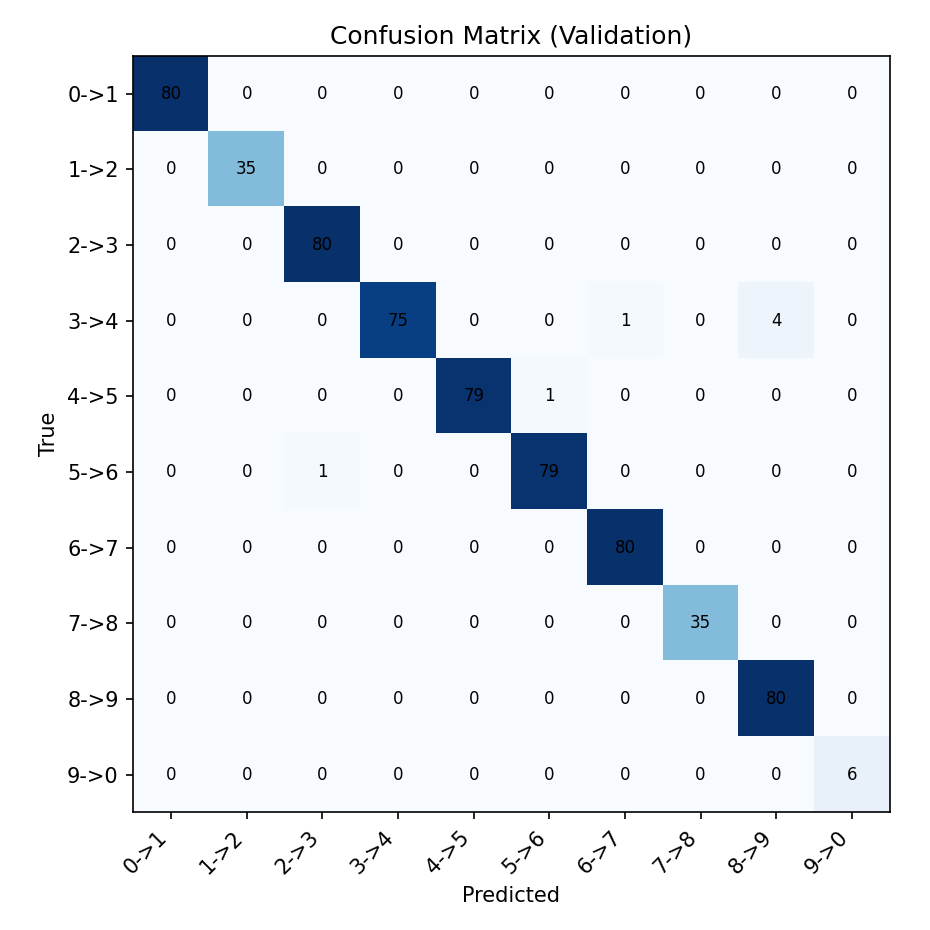

The data file committed next to this chart (first rows):
80, 0, 0, 0, 0, 0, 0, 0, 0, 0
0, 35, 0, 0, 0, 0, 0, 0, 0, 0
0, 0, 80, 0, 0, 0, 0, 0, 0, 0
0, 0, 0, 75, 0, 0, 1, 0, 4, 0
0, 0, 0, 0, 79, 1, 0, 0, 0, 0
0, 0, 1, 0, 0, 79, 0, 0, 0, 0
0, 0, 0, 0, 0, 0, 80, 0, 0, 0
0, 0, 0, 0, 0, 0, 0, 35, 0, 0
0, 0, 0, 0, 0, 0, 0, 0, 80, 0
0, 0, 0, 0, 0, 0, 0, 0, 0, 6
